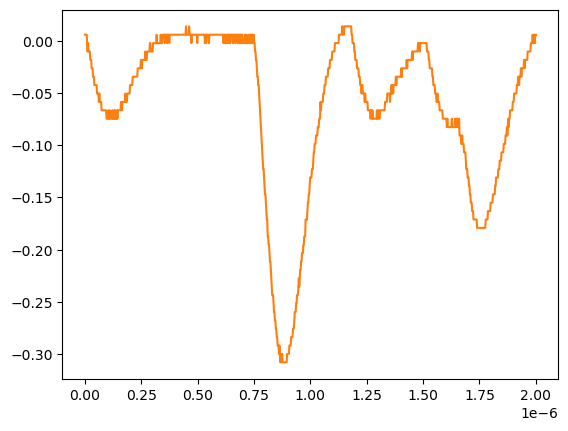

Source data for this figure (header and first rows):
# KEYSIGHT TECHNOLOGIES, MSO-X 3024T, MY58262555, 07.30.2019051434
# time, 1
# 2024-07-24 15:41:51.775005
0.000000000000000000e+00, 5.728630000000000180e-03
2.002002002002001797e-09, 5.728630000000000180e-03
4.004004004004003593e-09, 5.728630000000000180e-03
6.006006006006005804e-09, 5.728630000000000180e-03
8.008008008008007187e-09, 5.728630000000000180e-03
1.001001001001000857e-08, -2.311559999999999830e-03
1.201201201201201161e-08, -1.035179999999999954e-02
1.401401401401401299e-08, -2.311559999999999830e-03
1.601601601601601437e-08, -1.035179999999999954e-02
1.801801801801801741e-08, -1.035179999999999954e-02
2.002002002002001714e-08, -1.035179999999999954e-02
2.202202202202202018e-08, -1.035179999999999954e-02
2.402402402402402322e-08, -1.839199999999999863e-02
2.602602602602602294e-08, -1.839199999999999863e-02
2.802802802802802598e-08, -1.839199999999999863e-02
3.003003003003002571e-08, -2.643219999999999945e-02
3.203203203203202875e-08, -2.643219999999999945e-02
3.403403403403403179e-08, -2.643219999999999945e-02
3.603603603603603482e-08, -3.447240000000000026e-02
3.803803803803803124e-08, -3.447240000000000026e-02
4.004004004004003428e-08, -3.447240000000000026e-02
4.204204204204203732e-08, -4.251259999999999761e-02
4.404404404404404036e-08, -4.251259999999999761e-02
4.604604604604604339e-08, -4.251259999999999761e-02
4.804804804804804643e-08, -4.251259999999999761e-02
5.005005005005004285e-08, -4.251259999999999761e-02
5.205205205205204589e-08, -4.251259999999999761e-02
5.405405405405404893e-08, -5.055280000000000190e-02
5.605605605605605196e-08, -5.055280000000000190e-02
5.805805805805805500e-08, -5.055280000000000190e-02
6.006006006006005142e-08, -5.055280000000000190e-02
6.206206206206205446e-08, -5.859299999999999925e-02
6.406406406406405750e-08, -5.055280000000000190e-02
6.606606606606606053e-08, -5.859299999999999925e-02
6.806806806806806357e-08, -5.859299999999999925e-02
7.007007007007006661e-08, -5.859299999999999925e-02
7.207207207207206965e-08, -5.859299999999999925e-02
7.407407407407407268e-08, -6.663320000000000354e-02
7.607607607607606249e-08, -6.663320000000000354e-02
7.807807807807806552e-08, -6.663320000000000354e-02
8.008008008008006856e-08, -6.663320000000000354e-02
8.208208208208207160e-08, -6.663320000000000354e-02
8.408408408408407464e-08, -6.663320000000000354e-02
8.608608608608607767e-08, -6.663320000000000354e-02
8.808808808808808071e-08, -6.663320000000000354e-02
9.009009009009008375e-08, -6.663320000000000354e-02
9.209209209209208679e-08, -6.663320000000000354e-02
9.409409409409408982e-08, -6.663320000000000354e-02
9.609609609609609286e-08, -7.467340000000000089e-02
9.809809809809808266e-08, -7.467340000000000089e-02
1.001001001001000857e-07, -7.467340000000000089e-02
1.021021021021020887e-07, -7.467340000000000089e-02
1.041041041041040918e-07, -6.663320000000000354e-02
1.061061061061060948e-07, -7.467340000000000089e-02
1.081081081081080979e-07, -7.467340000000000089e-02
1.101101101101101009e-07, -6.663320000000000354e-02
1.121121121121121039e-07, -7.467340000000000089e-02
1.141141141141141070e-07, -7.467340000000000089e-02
... 942 more rows
